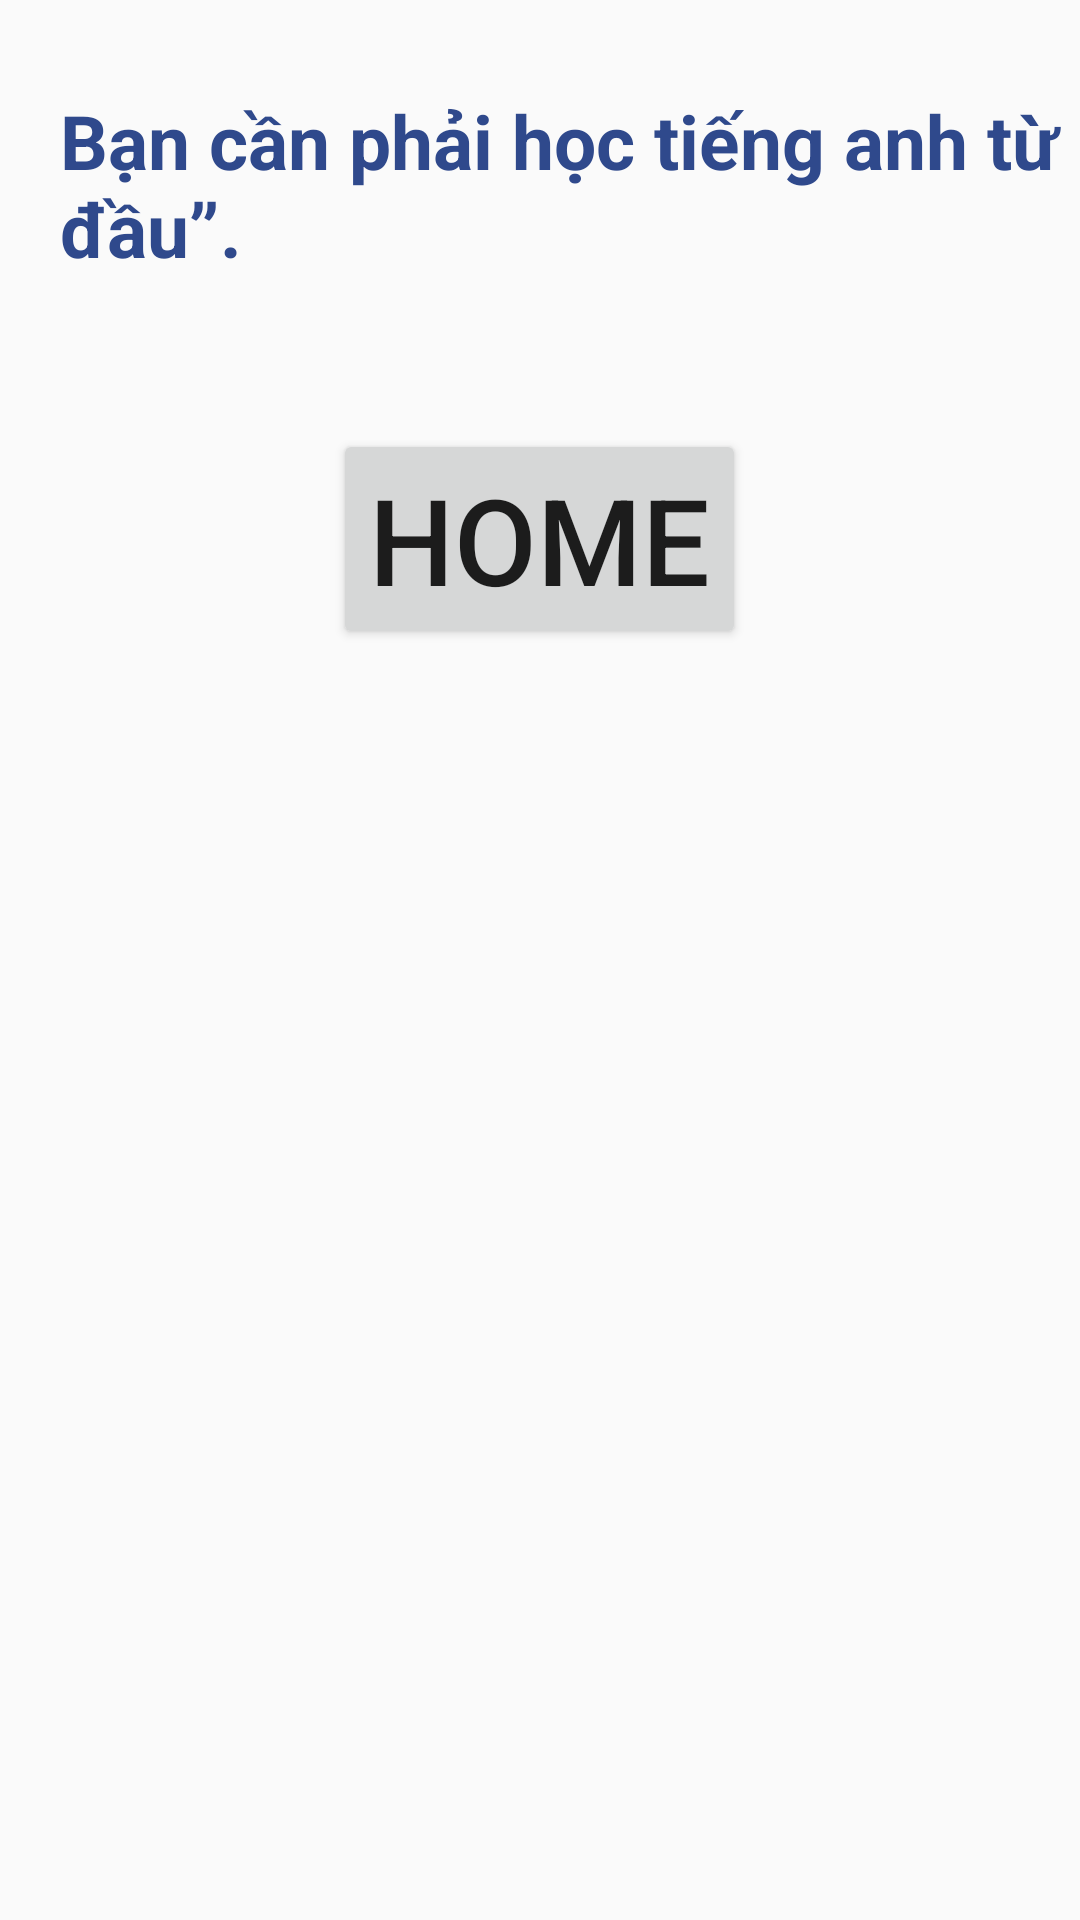

Here is an Android app screen rendered from its layout file. Give the layout XML and the strings, colors and styles it references.
<!-- AndroidManifest.xml: application theme Theme.English -->
<!-- res/layout/activity_correctword_false.xml -->
<?xml version="1.0" encoding="utf-8"?>
<LinearLayout
xmlns:android="http://schemas.android.com/apk/res/android"
android:layout_width="match_parent"
android:layout_height="match_parent"
    android:orientation="vertical">

    <LinearLayout
        android:layout_width="wrap_content"
        android:layout_height="match_parent"
        android:orientation="vertical">
    <TextView
        android:id="@+id/Txtfalse"
        android:layout_width="wrap_content"
        android:layout_height="wrap_content"
        android:text="Bạn cần phải học tiếng anh từ đầu”."
        android:layout_below="@+id/imgV1"
        android:layout_marginLeft="20dp"
        android:layout_marginTop="30dp"
        android:textColor="@color/blue"
        android:textSize="25sp"
        android:textStyle="bold" />

    <Button
        android:id="@+id/Btn_Home"
        android:layout_marginTop="50dp"
        android:layout_width="wrap_content"
        android:layout_height="wrap_content"
        android:text="Home"
        android:textSize="40dp"
        android:layout_gravity="center"
        />
    </LinearLayout>
</LinearLayout>
<!-- resources referenced by this layout -->
<resources>
  <color name="blue">#2F498C</color>
  <style name="Theme.English" parent="Theme.AppCompat.Light.DarkActionBar">
          
          <item name="colorPrimary">@color/purple_500</item>
          <item name="colorPrimaryVariant">@color/purple_700</item>
          <item name="colorOnPrimary">@color/white</item>
          
          <item name="colorSecondary">@color/teal_200</item>
          <item name="colorSecondaryVariant">@color/teal_700</item>
          <item name="colorOnSecondary">@color/black</item>
          
          <item name="android:statusBarColor">?attr/colorPrimaryVariant</item>
          
      </style>
  <color name="purple_500">#FF6200EE</color>
  <color name="purple_700">#FF3700B3</color>
  <color name="white">#FFFFFFFF</color>
  <color name="teal_200">#FF03DAC5</color>
  <color name="teal_700">#FF018786</color>
  <color name="black">#FF000000</color>
</resources>
